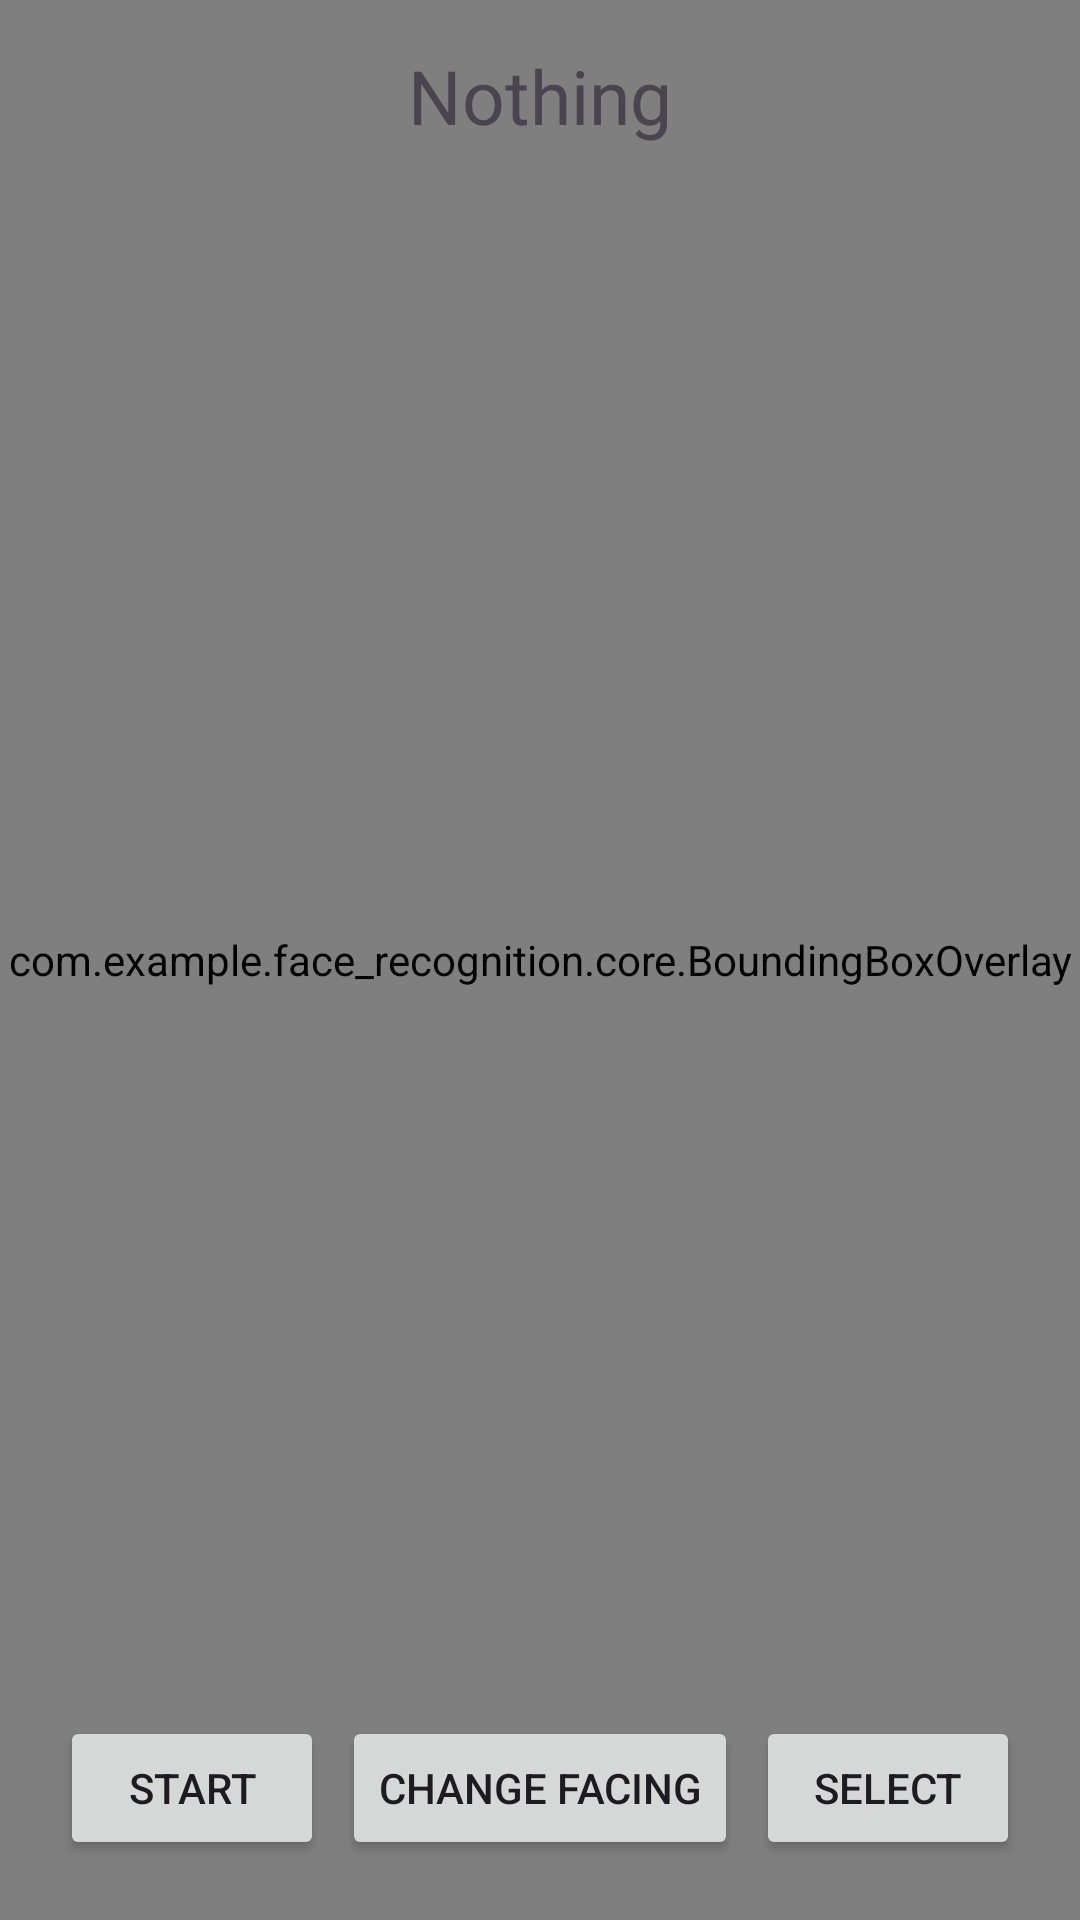

Android layout source for this screen:
<!-- AndroidManifest.xml: application theme Theme.FaceModuleTest -->
<!-- res/layout/activity_main.xml -->
<?xml version="1.0" encoding="utf-8"?>
<androidx.constraintlayout.widget.ConstraintLayout xmlns:android="http://schemas.android.com/apk/res/android"
    xmlns:app="http://schemas.android.com/apk/res-auto"
    xmlns:tools="http://schemas.android.com/tools"
    android:layout_width="match_parent"
    android:layout_height="match_parent"
    tools:context=".MainActivity">

    <androidx.camera.view.PreviewView
        android:id="@+id/preview_view"
        android:layout_width="match_parent"
        android:layout_height="match_parent"
        app:layout_constraintBottom_toBottomOf="parent"
        app:layout_constraintEnd_toEndOf="parent"
        app:layout_constraintStart_toStartOf="parent"
        app:layout_constraintTop_toTopOf="parent" />

    <com.example.face_recognition.core.BoundingBoxOverlay
        android:id="@+id/bbox_overlay"
        android:layout_width="0dp"
        android:layout_height="0dp"
        app:layout_constraintBottom_toBottomOf="@+id/preview_view"
        app:layout_constraintEnd_toEndOf="parent"
        app:layout_constraintHorizontal_bias="0.0"
        app:layout_constraintStart_toStartOf="parent"
        app:layout_constraintTop_toTopOf="parent" />

    <Button
        android:id="@+id/face_selector"
        android:layout_width="wrap_content"
        android:layout_height="wrap_content"
        android:layout_margin="20dp"
        android:text="select"
        app:layout_constraintBottom_toBottomOf="parent"
        app:layout_constraintEnd_toEndOf="parent" />

    <Button
        android:id="@+id/start"
        android:layout_width="wrap_content"
        android:layout_height="wrap_content"
        android:layout_margin="20dp"
        android:text="start"
        app:layout_constraintBottom_toBottomOf="parent"
        app:layout_constraintStart_toStartOf="parent" />

    <Button
        android:id="@+id/changeFacing"
        android:layout_width="wrap_content"
        android:layout_height="wrap_content"
        android:layout_marginBottom="20dp"
        android:text="change facing"
        app:layout_constraintBottom_toBottomOf="parent"
        app:layout_constraintEnd_toStartOf="@id/face_selector"
        app:layout_constraintStart_toEndOf="@id/start" />

    <TextView
        android:id="@+id/userName"
        android:layout_width="wrap_content"
        android:layout_height="wrap_content"
        android:layout_marginTop="15dp"
        android:text="Nothing"
        android:textSize="25dp"
        app:layout_constraintEnd_toEndOf="parent"
        app:layout_constraintStart_toStartOf="parent"
        app:layout_constraintTop_toTopOf="parent" />


</androidx.constraintlayout.widget.ConstraintLayout>
<!-- resources referenced by this layout -->
<resources>
  <style name="Theme.FaceModuleTest" parent="Base.Theme.FaceModuleTest" />
  <style name="Base.Theme.FaceModuleTest" parent="Theme.Material3.DayNight.NoActionBar">
          
          
      </style>
</resources>
